Run: headless pygame with SDL's dummy video driver; simulated clock (each Clock.tick advances the game by its frame time, no real sleeping); random seed 0; keys injected as events and as key.get_pressed() state; no mouse input.
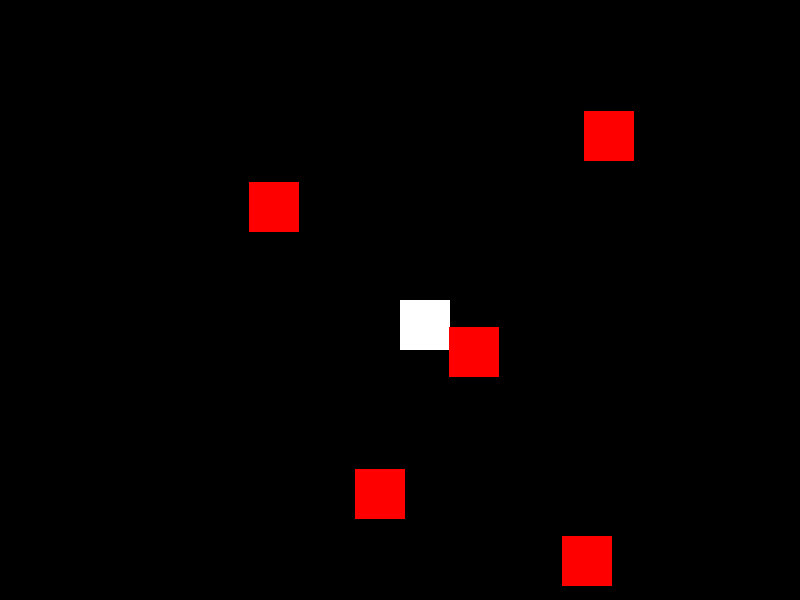
Frame 1 of 1 · flips 1–60 · no input (game ended)

The pygame program that drew these frames:

import pygame
import random
import sys

# Инициализация Pygame
pygame.init()

# Константы для экрана
WIDTH, HEIGHT = 800, 600
SCREEN = pygame.display.set_mode((WIDTH, HEIGHT))
pygame.display.set_caption("Survival Game")

# Цвета
WHITE = (255, 255, 255)
BLACK = (0, 0, 0)
RED = (255, 0, 0)

# Скорость игрока и врага
PLAYER_SPEED = 5
ENEMY_SPEED = 3

class Player:
    def __init__(self, x, y):
        self.rect = pygame.Rect(x, y, 50, 50)

    def move(self, dx, dy):
        self.rect.x += dx
        self.rect.y += dy

        # Ограничиваем движение в пределах экрана
        self.rect.x = max(0, min(WIDTH - self.rect.width, self.rect.x))
        self.rect.y = max(0, min(HEIGHT - self.rect.height, self.rect.y))

    def draw(self):
        pygame.draw.rect(SCREEN, WHITE, self.rect)

class Enemy:
    def __init__(self):
        self.rect = pygame.Rect(random.randint(0, WIDTH - 50), random.randint(0, HEIGHT - 50), 50, 50)
        self.direction = random.choice([-1, 1]), random.choice([-1, 1])

    def move(self):
        self.rect.x += self.direction[0] * ENEMY_SPEED
        self.rect.y += self.direction[1] * ENEMY_SPEED

        # Меняем направление при столкновении с краем экрана
        if self.rect.x <= 0 or self.rect.x >= WIDTH - self.rect.width:
            self.direction = (-self.direction[0], self.direction[1])
        if self.rect.y <= 0 or self.rect.y >= HEIGHT - self.rect.height:
            self.direction = (self.direction[0], -self.direction[1])

    def draw(self):
        pygame.draw.rect(SCREEN, RED, self.rect)

class Game:
    def __init__(self):
        self.clock = pygame.time.Clock()
        self.player = Player(WIDTH // 2, HEIGHT // 2)
        self.enemies = [Enemy() for _ in range(5)]
        self.running = True

    def run(self):
        while self.running:
            self.events()
            self.update()
            self.draw()
            self.clock.tick(60)

    def events(self):
        for event in pygame.event.get():
            if event.type == pygame.QUIT:
                self.running = False

    def update(self):
        keys = pygame.key.get_pressed()
        dx = dy = 0
        if keys[pygame.K_LEFT]:
            dx = -PLAYER_SPEED
        if keys[pygame.K_RIGHT]:
            dx = PLAYER_SPEED
        if keys[pygame.K_UP]:
            dy = -PLAYER_SPEED
        if keys[pygame.K_DOWN]:
            dy = PLAYER_SPEED

        self.player.move(dx, dy)

        for enemy in self.enemies:
            enemy.move()
            if self.player.rect.colliderect(enemy.rect):
                print("Game Over!")
                self.running = False

    def draw(self):
        SCREEN.fill(BLACK)
        self.player.draw()
        for enemy in self.enemies:
            enemy.draw()
        pygame.display.flip()

if __name__ == "__main__":
    game = Game()
    game.run()
    pygame.quit()
    sys.exit()
